Labelled photos from "dataset", an image-classification folder in VKPython2012/ai-course. The possible labels are: paper, rock, scissors.

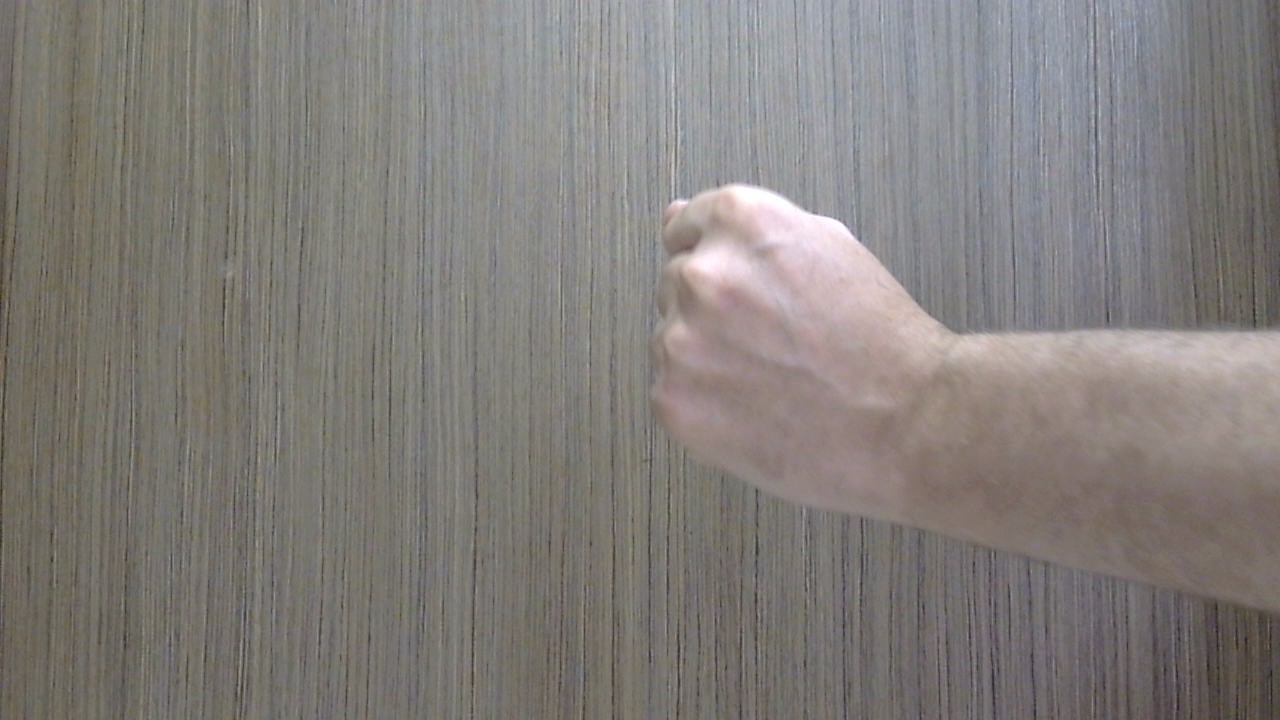
Label: rock

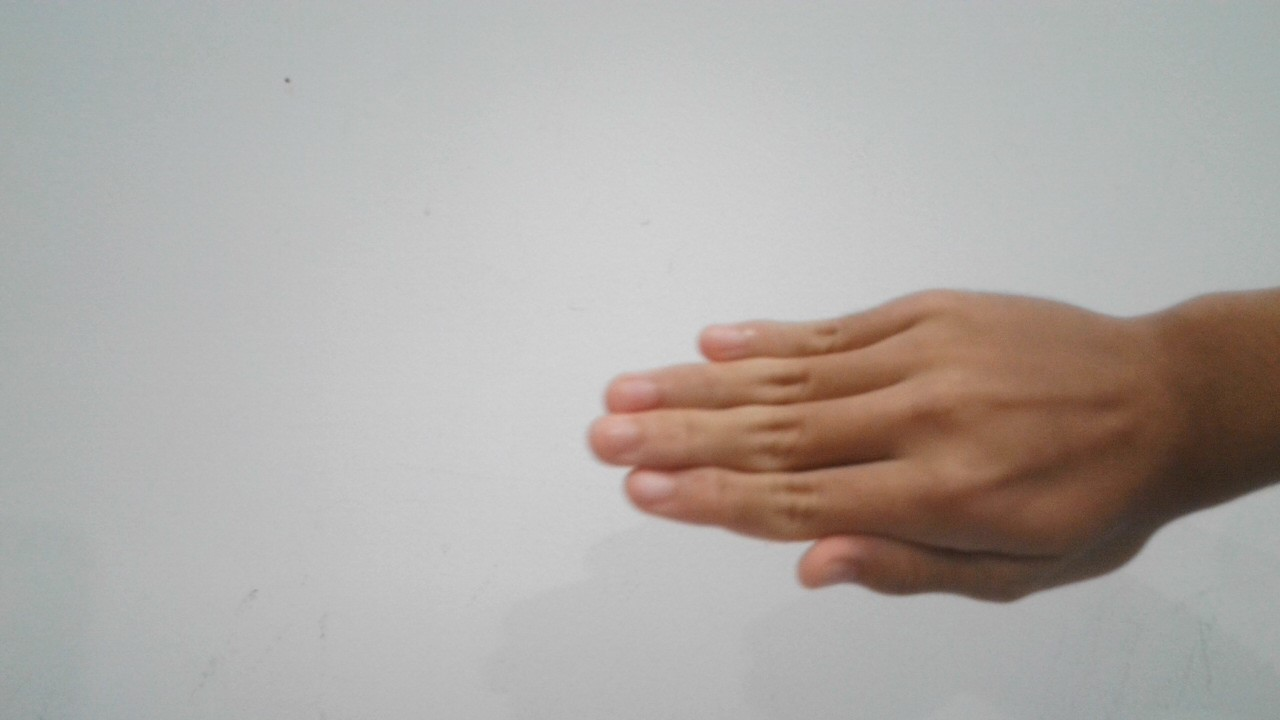
Label: paper

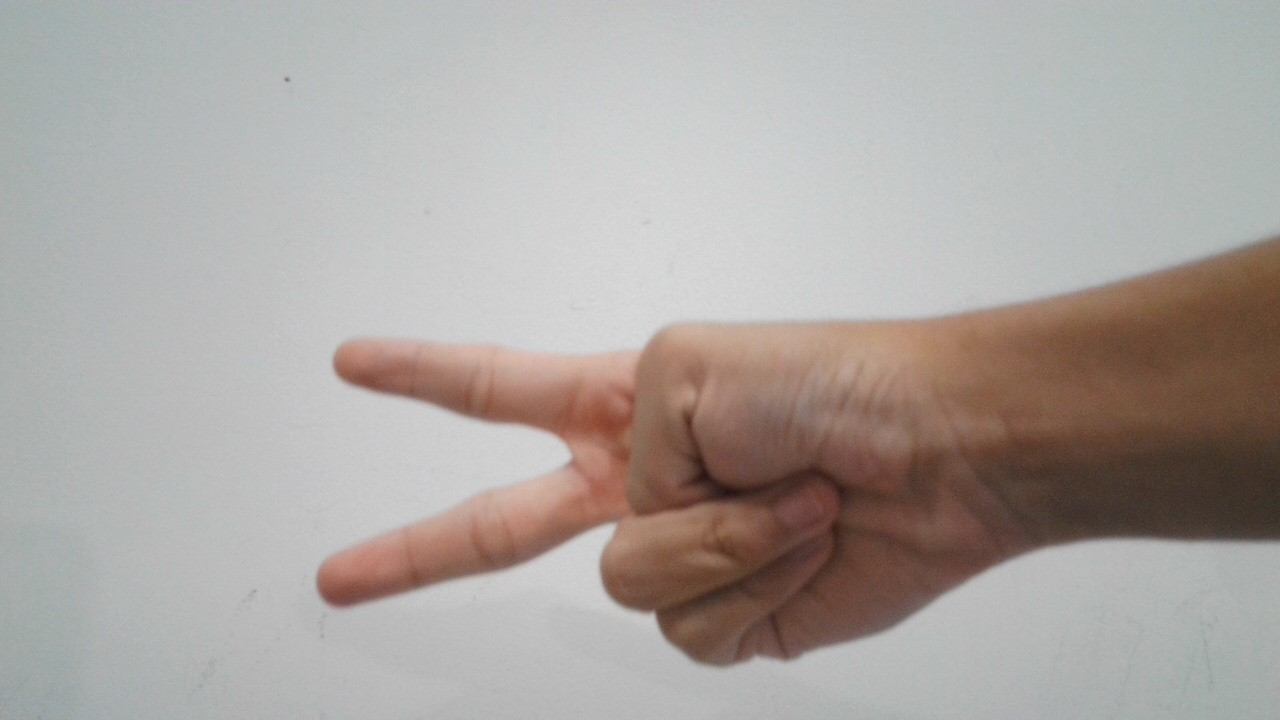
Label: scissors

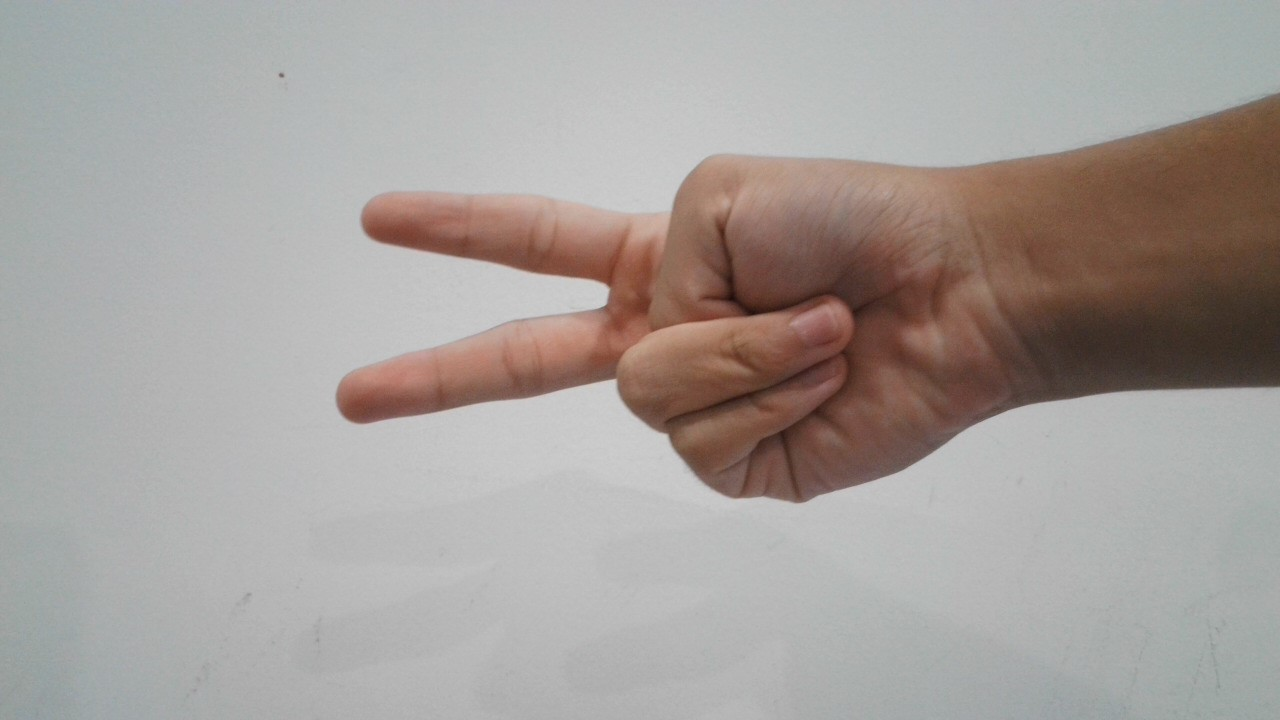
Label: scissors

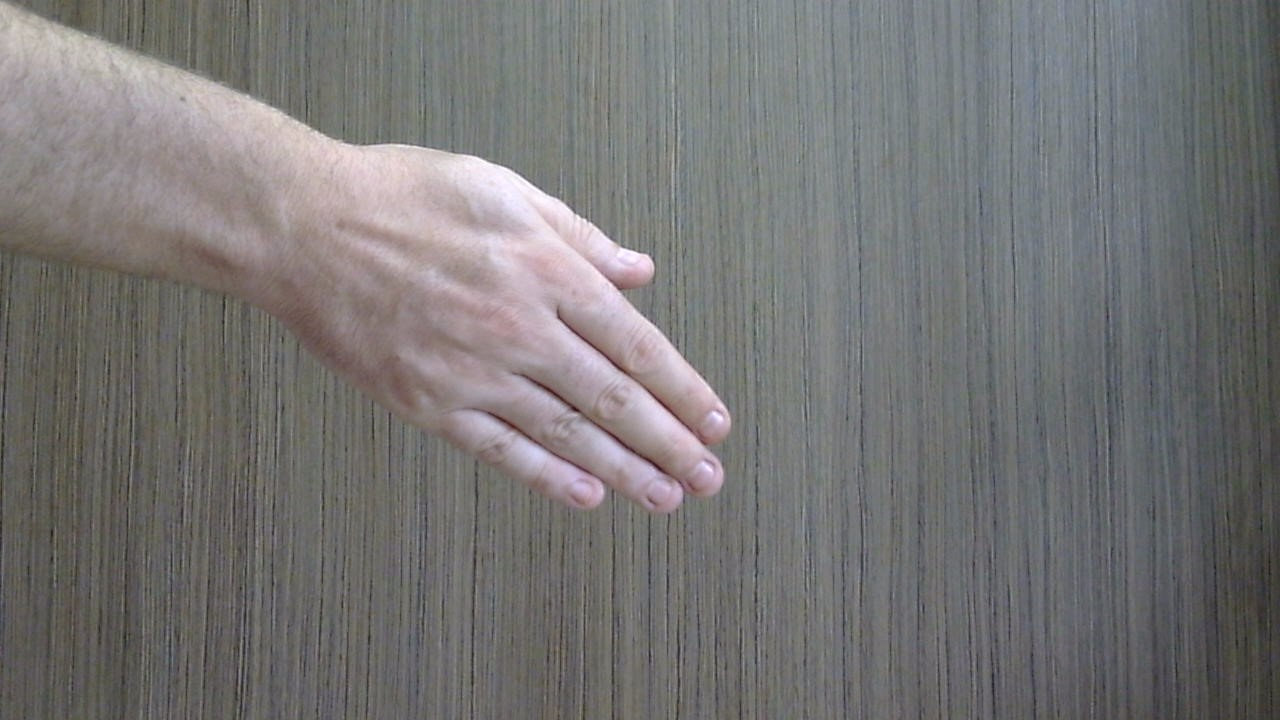
Label: paper

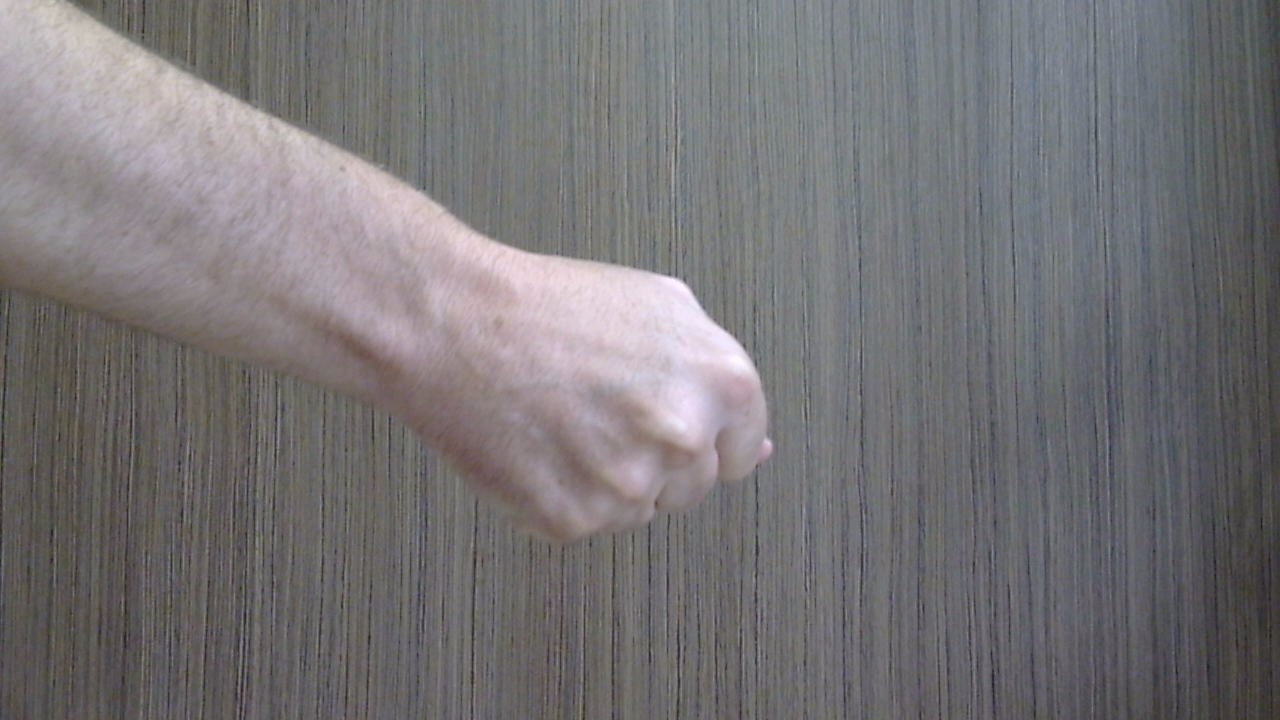
Label: rock
